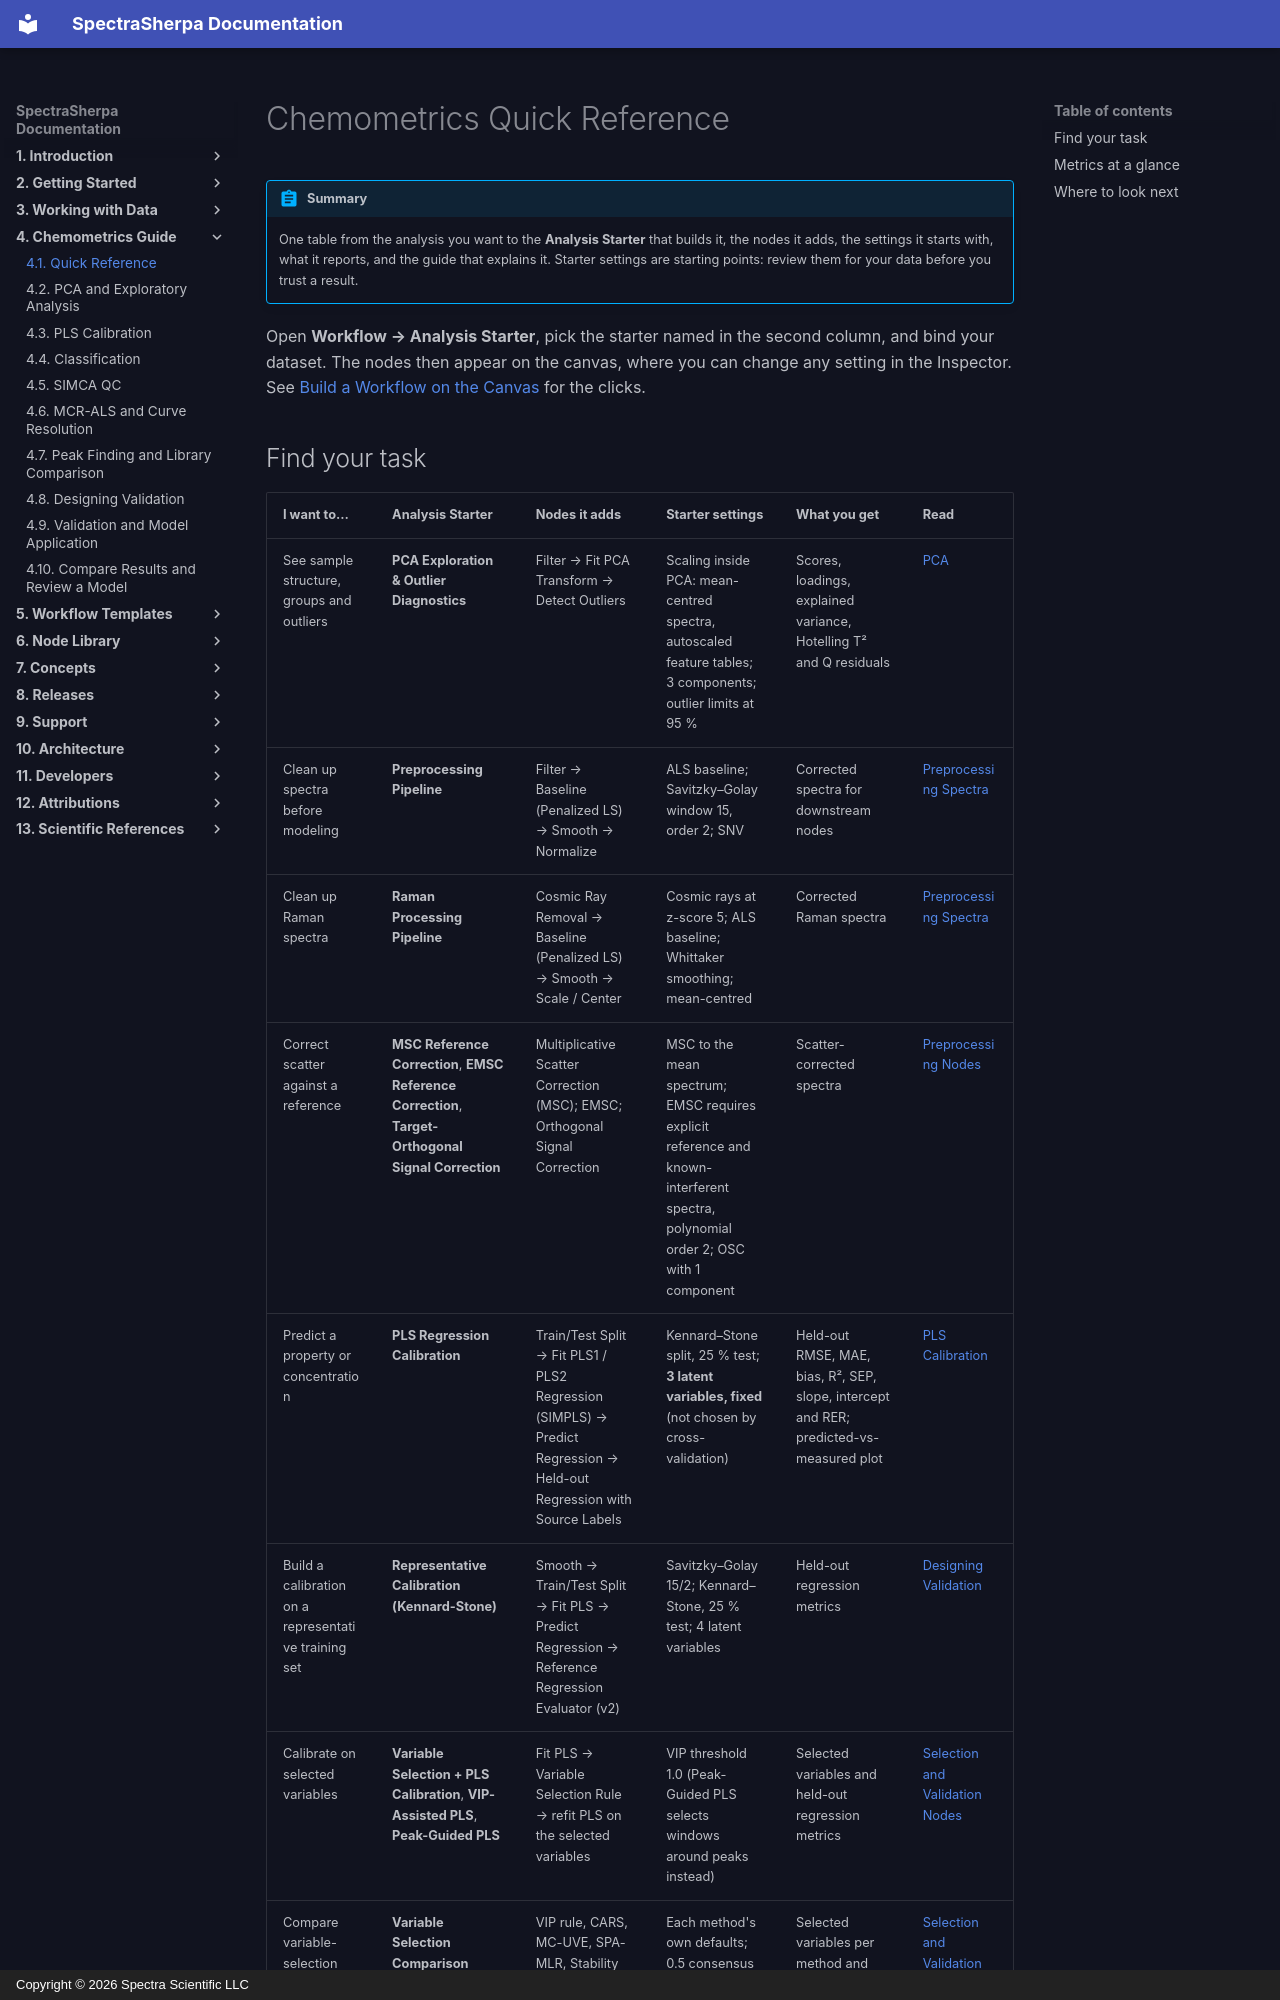

repository: Spectra-Scientific-LLC/Spectra-Sherpa · page: chemometrics/quick-reference/index.html · generator: mkdocs · copyright: Copyright © 2026 Spectra Scientific LLC

# Chemometrics Quick Reference

!!! abstract "Summary"
    One table from the analysis you want to the **Analysis Starter** that
    builds it, the nodes it adds, the settings it starts with, what it
    reports, and the guide that explains it. Starter settings are starting
    points: review them for your data before you trust a result.

Open **Workflow → Analysis Starter**, pick the starter named in the second
column, and bind your dataset. The nodes then appear on the canvas, where you
can change any setting in the Inspector. See
[Build a Workflow on the Canvas](../workflows/build-a-workflow.md) for the
clicks.
